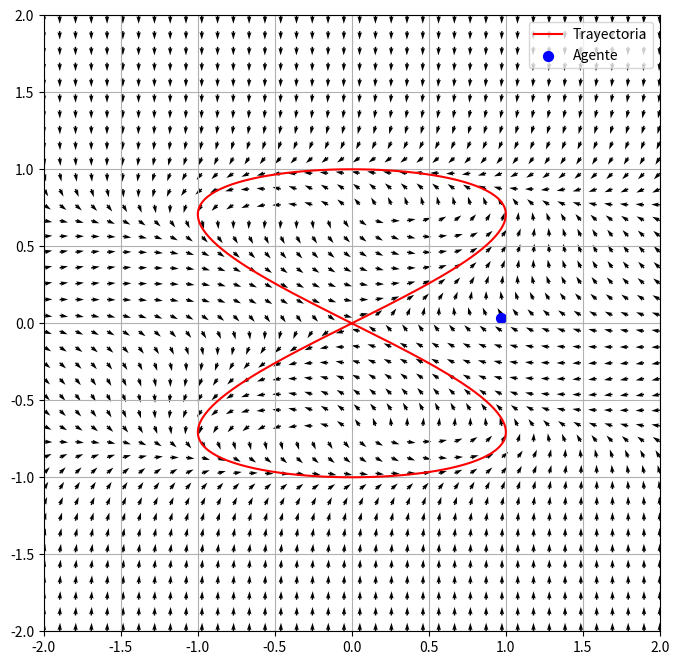

This figure's Python source:
import numpy as np
import matplotlib.pyplot as plt
from matplotlib.animation import FuncAnimation

# parámetros
a = 5
dt = 0.001

# posición inicial del agente
pos = np.array([1.0,0.0])  # shape (1,2)
vel = np.zeros_like(pos)

def F_8(x, y, a=a):
    return x**2 - 4*y**2*(1 - y**2)

def grad_F_8(x, y, a=None):
    dFdx = 2*x
    dFdy = 16*y**3 - 8*y
    return np.array([dFdx, dFdy])

# definición del gvf generalizado
def gvf(pos_i, F, grad_F, k = 1):
    x, y = pos_i

    phi = F(x, y)
    grad = grad_F(x, y)

    # normal
    vector_normal = -k * phi * grad

    # tangente (rotamos 90% al ser 2d)
    vector_tangente = np.array([-grad[1], grad[0]])

    # vector resultado
    V = vector_normal + vector_tangente

    # normalizamos el resulºtado para que no afecte su magnitud
    norm = np.linalg.norm(V)
    if norm != 0:
        V = V / norm
        
    return V

# malla más densa
X, Y = np.meshgrid(
    np.linspace(-2, 2, 40),
    np.linspace(-2, 2, 40)
)

# calcular GVF
U, V = np.zeros_like(X), np.zeros_like(Y)

for i in range(X.shape[0]):
    for j in range(X.shape[1]):
        U[i, j], V[i, j] = gvf(
            np.array([X[i, j], Y[i, j]]),
            F_8,
            grad_F_8
        )


# dibujamos el 8 como trayectoria
#Esta mal parametrizada
#Lo cambio
'''
w = np.linspace(0, 2*np.pi, 400)
x_8 = 2 * a * np.cos(w) * np.sin(w)
y_8 = a * np.sin(w)
'''
w = np.linspace(0, 2*np.pi, 400)
x_8 = np.sin(2*w)  # Esta es la forma natural de x^2 = 4y^2(1-y^2)
y_8 = np.sin(w)

fig, ax = plt.subplots(figsize=(8, 8))
ax.quiver(X, Y, U, V, color='black')
ax.plot(x_8, y_8, 'r', label='Trayectoria')

ax.set_xlim(-2, 2)
ax.set_ylim(-2, 2)
ax.set_aspect('equal')
ax.grid(True)

# scatter del agente
scatter = ax.scatter(pos[0], pos[1], c='b', s=50, label='Agente')
ax.legend()

# función de actualización de agente
def update_agent(frame):
    speed=25;
    global pos
    # calcular GVF
    V = gvf(pos, F_8, grad_F_8) 
    # actualizar posición
    pos += V * dt* speed
    scatter.set_offsets(pos)
    return scatter,

# animación
ani = FuncAnimation(fig, update_agent, frames=400, interval=50, blit=True)
plt.show()
